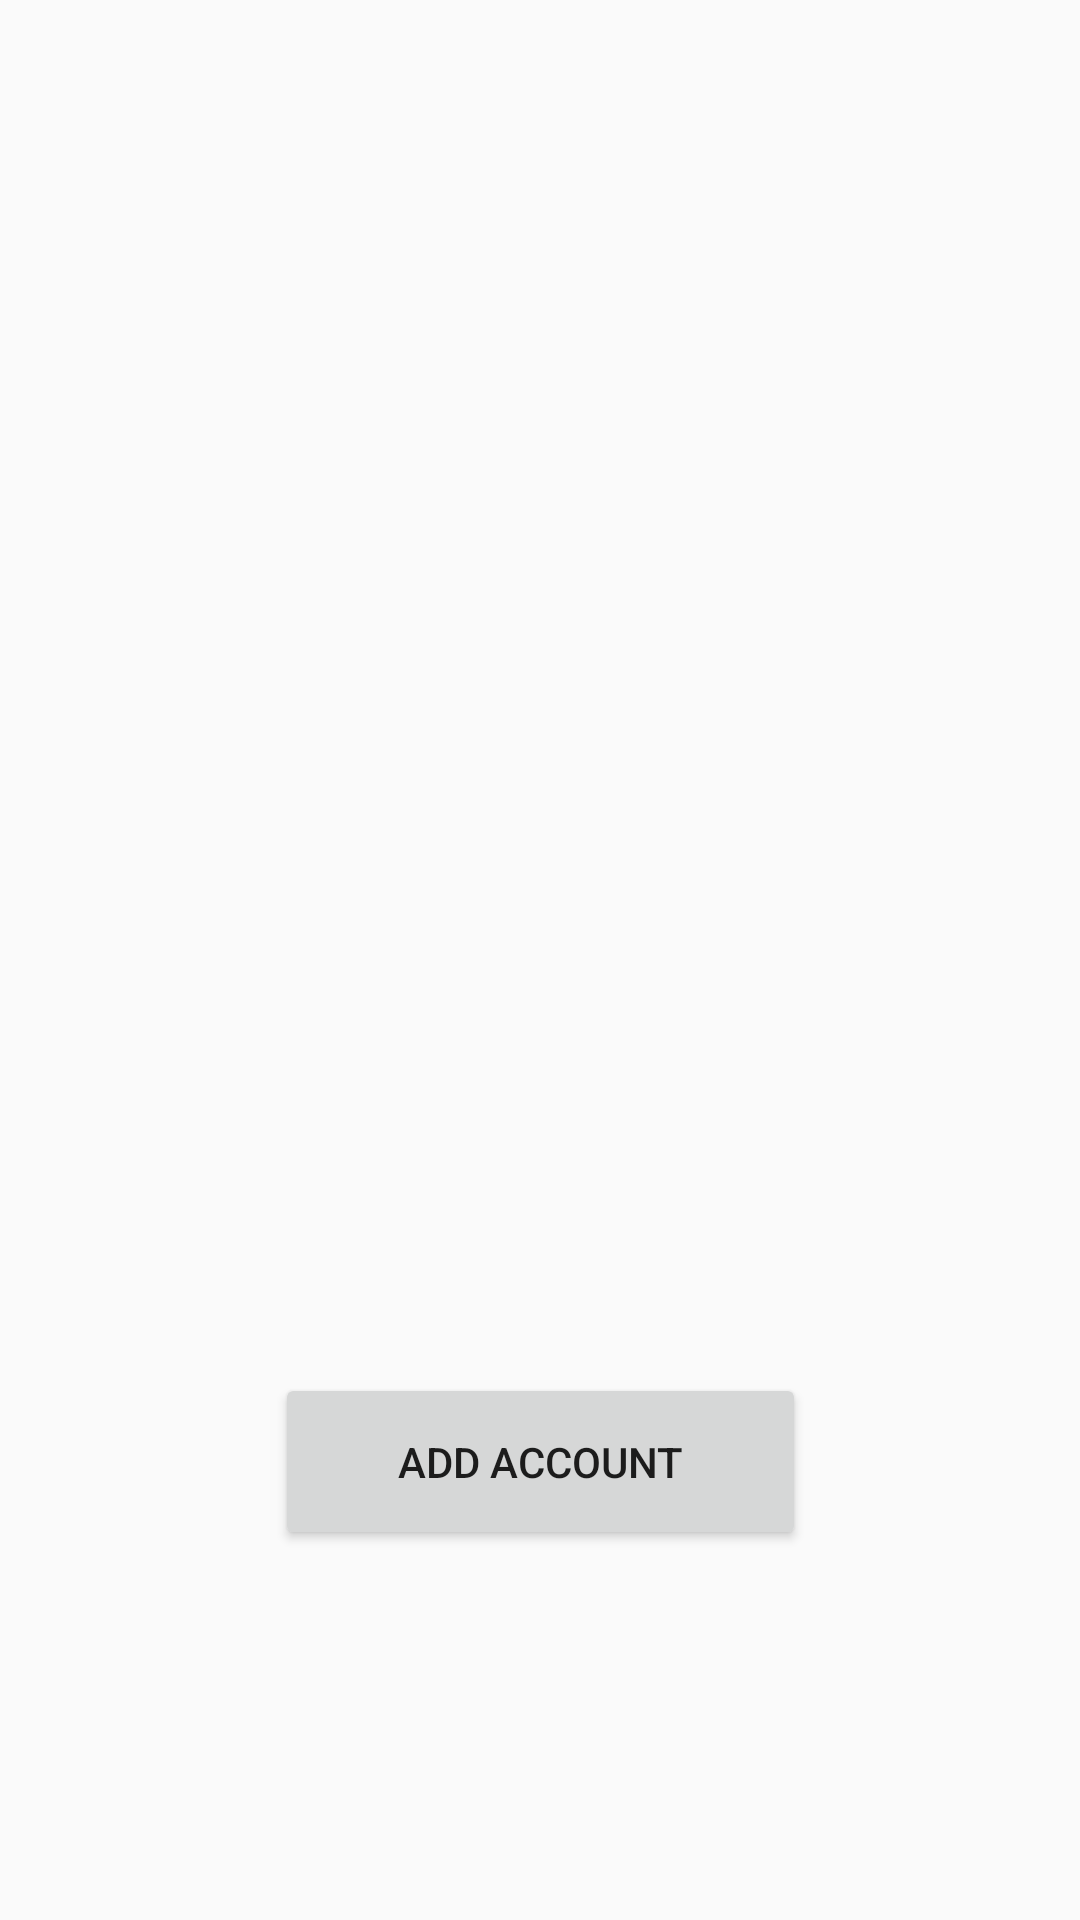

Layout XML and referenced resources for this Android screen:
<!-- AndroidManifest.xml: application theme AppTheme -->
<!-- res/layout/viewlist.xml -->
<?xml version="1.0" encoding="utf-8"?>
<android.support.constraint.ConstraintLayout
    xmlns:android="http://schemas.android.com/apk/res/android"
    xmlns:app="http://schemas.android.com/apk/res-auto"
    xmlns:tools="http://schemas.android.com/tools"
    android:id="@+id/vl"
    android:layout_width="match_parent"
    android:layout_height="match_parent">

    <ListView
        android:id="@+id/acctgroup"
        android:layout_width="368dp"
        android:layout_height="326dp"
        android:layout_marginEnd="8dp"
        android:layout_marginStart="8dp"
        android:layout_marginTop="8dp"
        app:layout_constraintEnd_toEndOf="parent"
        app:layout_constraintStart_toStartOf="parent"
        app:layout_constraintTop_toTopOf="parent" />

    <Button
        android:id="@+id/addaccountbutton"
        android:layout_width="177dp"
        android:layout_height="59dp"
        android:layout_marginBottom="8dp"
        android:layout_marginEnd="8dp"
        android:layout_marginStart="8dp"
        android:layout_marginTop="8dp"
        android:text="Add Account"
        app:layout_constraintBottom_toBottomOf="parent"
        app:layout_constraintEnd_toEndOf="parent"
        app:layout_constraintStart_toStartOf="parent"
        app:layout_constraintTop_toBottomOf="@+id/acctgroup" />
</android.support.constraint.ConstraintLayout>
<!-- resources referenced by this layout -->
<resources>
  <style name="AppTheme" parent="Theme.AppCompat.Light.DarkActionBar">
          
          <item name="colorPrimary">@color/colorPrimary</item>
          <item name="colorPrimaryDark">@color/colorPrimaryDark</item>
          <item name="colorAccent">@color/colorAccent</item>
      </style>
  <!-- not gathered from this repository: default colours our renderer supplied (Android Studio template values) -->
  <color name="colorPrimary">#FF6200EE</color>
  <color name="colorPrimaryDark">#FF3700B3</color>
  <color name="colorAccent">#FF03DAC5</color>
</resources>
